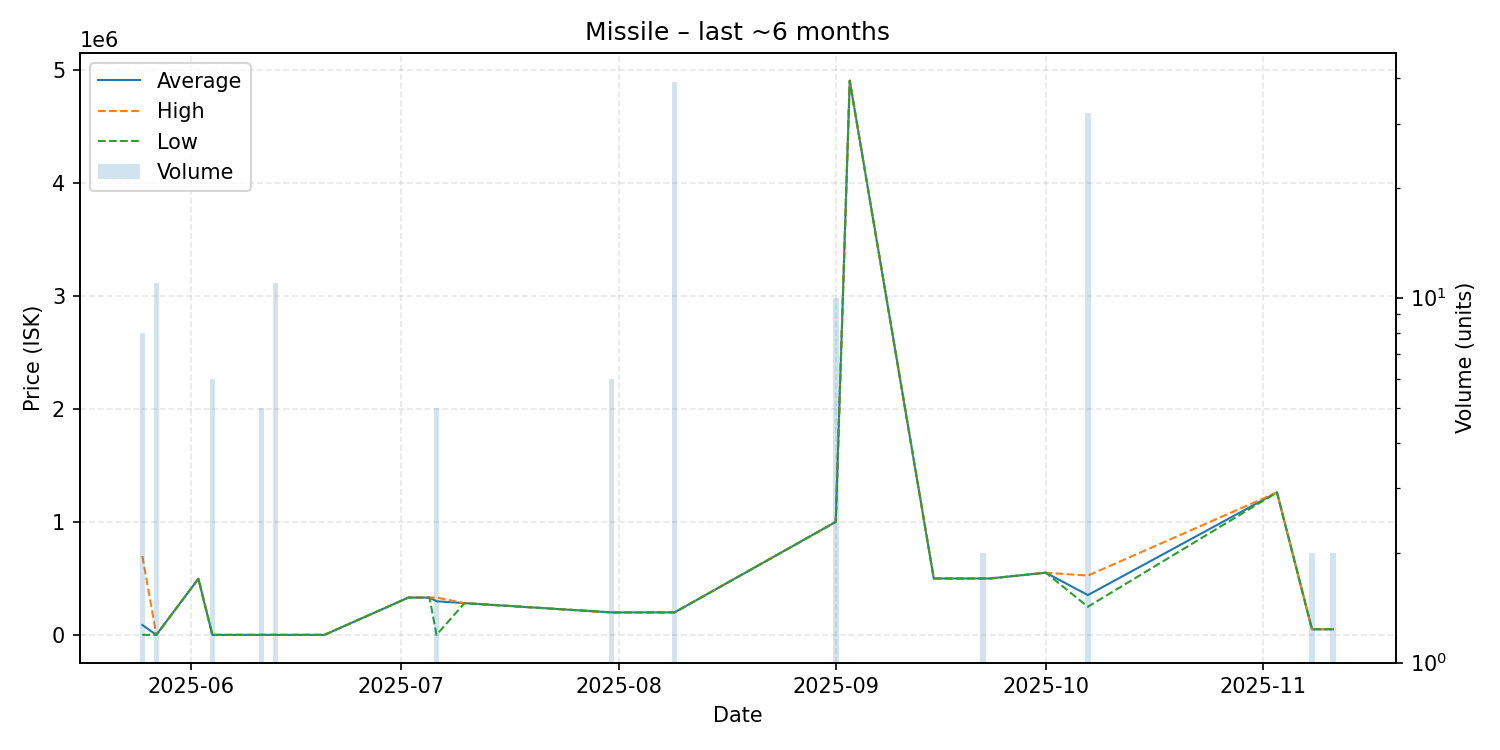

Data behind this chart, as committed beside it:
date, average, highest, lowest, order_count, volume
2025-05-25, 88725, 699300, 1500, 2, 8
2025-05-27, 1500, 1500, 1500, 1, 11
2025-06-02, 497900, 497900, 497900, 1, 1
2025-06-04, 1500, 1500, 1500, 2, 6
2025-06-11, 1500, 1500, 1500, 2, 5
2025-06-13, 1500, 1500, 1500, 3, 11
2025-06-16, 1500, 1500, 1500, 1, 1
2025-06-20, 1500, 1500, 1500, 1, 1
2025-07-02, 331400, 331400, 331400, 1, 1
2025-07-05, 331300, 331300, 331300, 1, 1
2025-07-06, 298802, 331600, 1510, 4, 5
2025-07-10, 282000, 282000, 282000, 1, 1
2025-07-31, 200000, 200000, 200000, 1, 6
2025-08-09, 200331, 201100, 200100, 2, 39
2025-09-01, 1000000, 1000000, 1000000, 2, 10
2025-09-03, 4901000, 4901000, 4901000, 1, 1
2025-09-15, 500000, 500000, 500000, 1, 1
2025-09-22, 500000, 500000, 500000, 1, 2
2025-09-23, 500000, 500000, 500000, 1, 1
2025-10-01, 551000, 551000, 551000, 1, 1
2025-10-07, 353312, 525500, 250000, 3, 32
2025-11-03, 1261000, 1261000, 1261000, 1, 1
2025-11-08, 51170, 51170, 51170, 1, 2
2025-11-11, 51170, 51170, 51170, 1, 2
